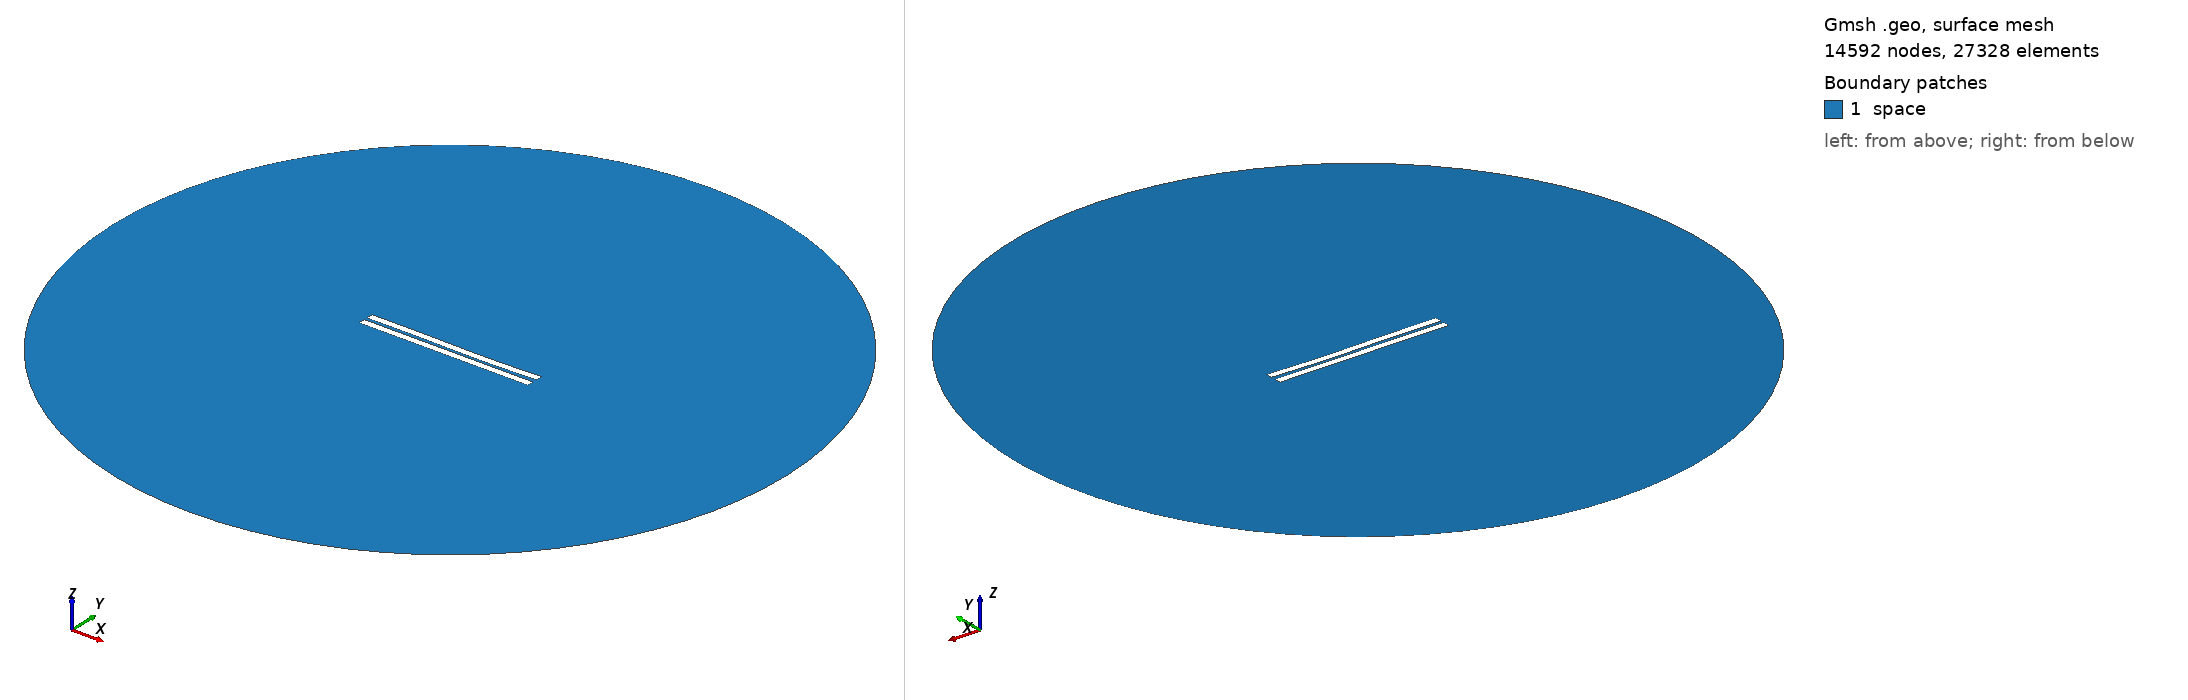

Gmsh geometry script, surface-meshed: 14592 nodes, 27328 surface elements. Boundary patches (legend numbers): 1 space. Left view from above one corner, right view from below the opposite corner. Legend entries are the model's physical surfaces. The drawing asked Gmsh for element sizes between 1% and 20% of the model's largest extent; the script's own settings can give other sizes.

=== 197.geo (drawn) ===
//---------------------------------------
// Geometry kernel
//---------------------------------------

SetFactory("OpenCASCADE");



//---------------------------------------
// Parameters of the geometry
//---------------------------------------

// Overetch of the upper plate
overetch = 0.0;

// Distance between the plates
distance = 2.0;

// Discretization over the x axis (for the deformation)
nx = 50; 

// Length of the plate
L = 100 - overetch; 

// Number of modes
n = 4; 

// 1st mode coefficient
coeff(1) = 0.0;
beta(1) = 0.596864 * 3.1415926535 / L;

// 2nd mode coefficient
coeff(2) = -0.15;
beta(2) = 1.49418 * 3.1415926535 / L;

// 3rd mode coefficient
coeff(3) = 0.15;
beta(3) = 2.50025 * 3.1415926535 / L;

// 4th mode coefficient
coeff(4) = 0.0;
beta(4) = 3.49999 * 3.1415926535 / L;



//---------------------------------------
// Upper plate (deformed rectangle)
//---------------------------------------

// Coordiantes of the upper plate
xmin = -50;
xmax = 50 - overetch;

// Height of the upper plate
yheight = 4 - 2 * overetch;

// Indexes of the points
UpperID[] = {};
LowerID[] = {};
LeftID[] = {};
RightID[] = {};

// Point index
p = 1;

// Horizontal edges
For i In {1:nx}
    x = xmin + (i-1)*(xmax - xmin)/(nx-1);

    y_bottom = distance / 2 + overetch;
    For j In {1:n}
        C = (Cosh(beta(j)*L) + Cos(beta(j)*L)) / (Sinh(beta(j)*L) + Sin(beta(j)*L));
        y_bottom  = y_bottom + coeff(j) * (Cosh(beta(j)*(x+50)) - Cos(beta(j)*(x+50)) - C * (Sinh(beta(j)*(x+50)) - Sin(beta(j)*(x+50))));
    EndFor

    y_top = y_bottom + yheight;

    Point(p) = {x, y_top, 0, 1.0};
    UpperID[i] = p;
    p = p + 1;

    Point(p) = {x, y_bottom, 0, 1.0};
    LowerID[i] = p;
    p = p + 1;
EndFor

// Create point lists
UpperPts[] = {}; LowerPts[] = {};
For i In {1:nx}
  UpperPts[] += {UpperID[i]};
  LowerPts[] += {LowerID[i]};
EndFor

// Build splines
Spline(1) = {UpperPts[]};
Spline(2) = {LowerPts[]};
Line(3) = {LowerPts[nx-1], UpperPts[nx-1]};
Line(4) = {LowerPts[0], UpperPts[0]};

// Build the plane surface
Curve Loop(1) = {2, 3, -1, -4};
Plane Surface(1) = {1};



//---------------------------------------
// Lower plate (rectangle)
//---------------------------------------

// Vertices
Point(1001) = {-50, -1, 0, 1.0};
Point(1002) = { 50, -1, 0, 1.0};
Point(1003) = { 50,  -5, 0, 1.0};
Point(1004) = {-50,  -5, 0, 1.0};

// Edges
Line(5) = {1001, 1002};
Line(6) = {1002, 1003};
Line(7) = {1003, 1004};
Line(8) = {1004, 1001};

// Plane surface
Line Loop(2) = {5, 6, 7, 8};
Plane Surface(2) = {2}; 



//---------------------------------------
// Outer (fictious) boundary
//---------------------------------------

// Points
Point(1005) = {0, 0, 0};       // Center
Point(1006) = {200, 0, 0};     // Start point
Point(1007) = {0, 200, 0};     // 90 degrees
Point(1008) = {-200, 0, 0};    // 180 degrees
Point(1009) = {0, -200, 0};    // 270 degrees

// Circle arcs (each needs start, center, end)
Circle(9) = {1006, 1005, 1007};
Circle(10) = {1007, 1005, 1008};
Circle(11) = {1008, 1005, 1009};
Circle(12) = {1009, 1005, 1006};

// Plane surface for the entire domain
Curve Loop(3) = {9, 10, 11, 12};
Surface(3) = {3};

// Subtract the plates from the whole domain to obtain the actual domain where we want to solve the equations
BooleanDifference{ Surface{3}; Delete; }{ Surface{1}; Surface{2}; Delete; }




//---------------------------------------
// Transfinite Lines/Curves
//---------------------------------------

// Set the number of points on the boundaries
r = 12;
d = 0.15;

// Plates
Transfinite Curve {1} = 50*r/4 Using Progression 1;
Transfinite Line {2} = 50*r Using Progression 1;
Transfinite Curve {3, 4} = 2*r Using Progression 1+d;
Transfinite Line {5} = 50*r Using Progression 1;
Transfinite Line {7} = 50*r/4 Using Progression 1;
Transfinite Line {6} = 2*r Using Progression 1+d;
Transfinite Line {8} = 2*r Using Progression 1-d;

// Outer boundary
Transfinite Line {9, 10, 11, 12} = 20 Using Progression 1;



//---------------------------------------
// Physical groups
//---------------------------------------                

// Physical curves (boundaries)
Physical Line("force_segment", 10) = {2};
Physical Line("upper_plate", 11) = {1, 3, 4};
Physical Line("lower_plate", 12) = {5, 6, 7, 8};
Physical Line("boundary", 20) = {9, 10, 11, 12};

// Physical Surfaces
Physical Surface("space", 30) = {3};



//---------------------------------------
// 6. Generate the Mesh
//---------------------------------------

// 2D mesh generation
Mesh 2;
